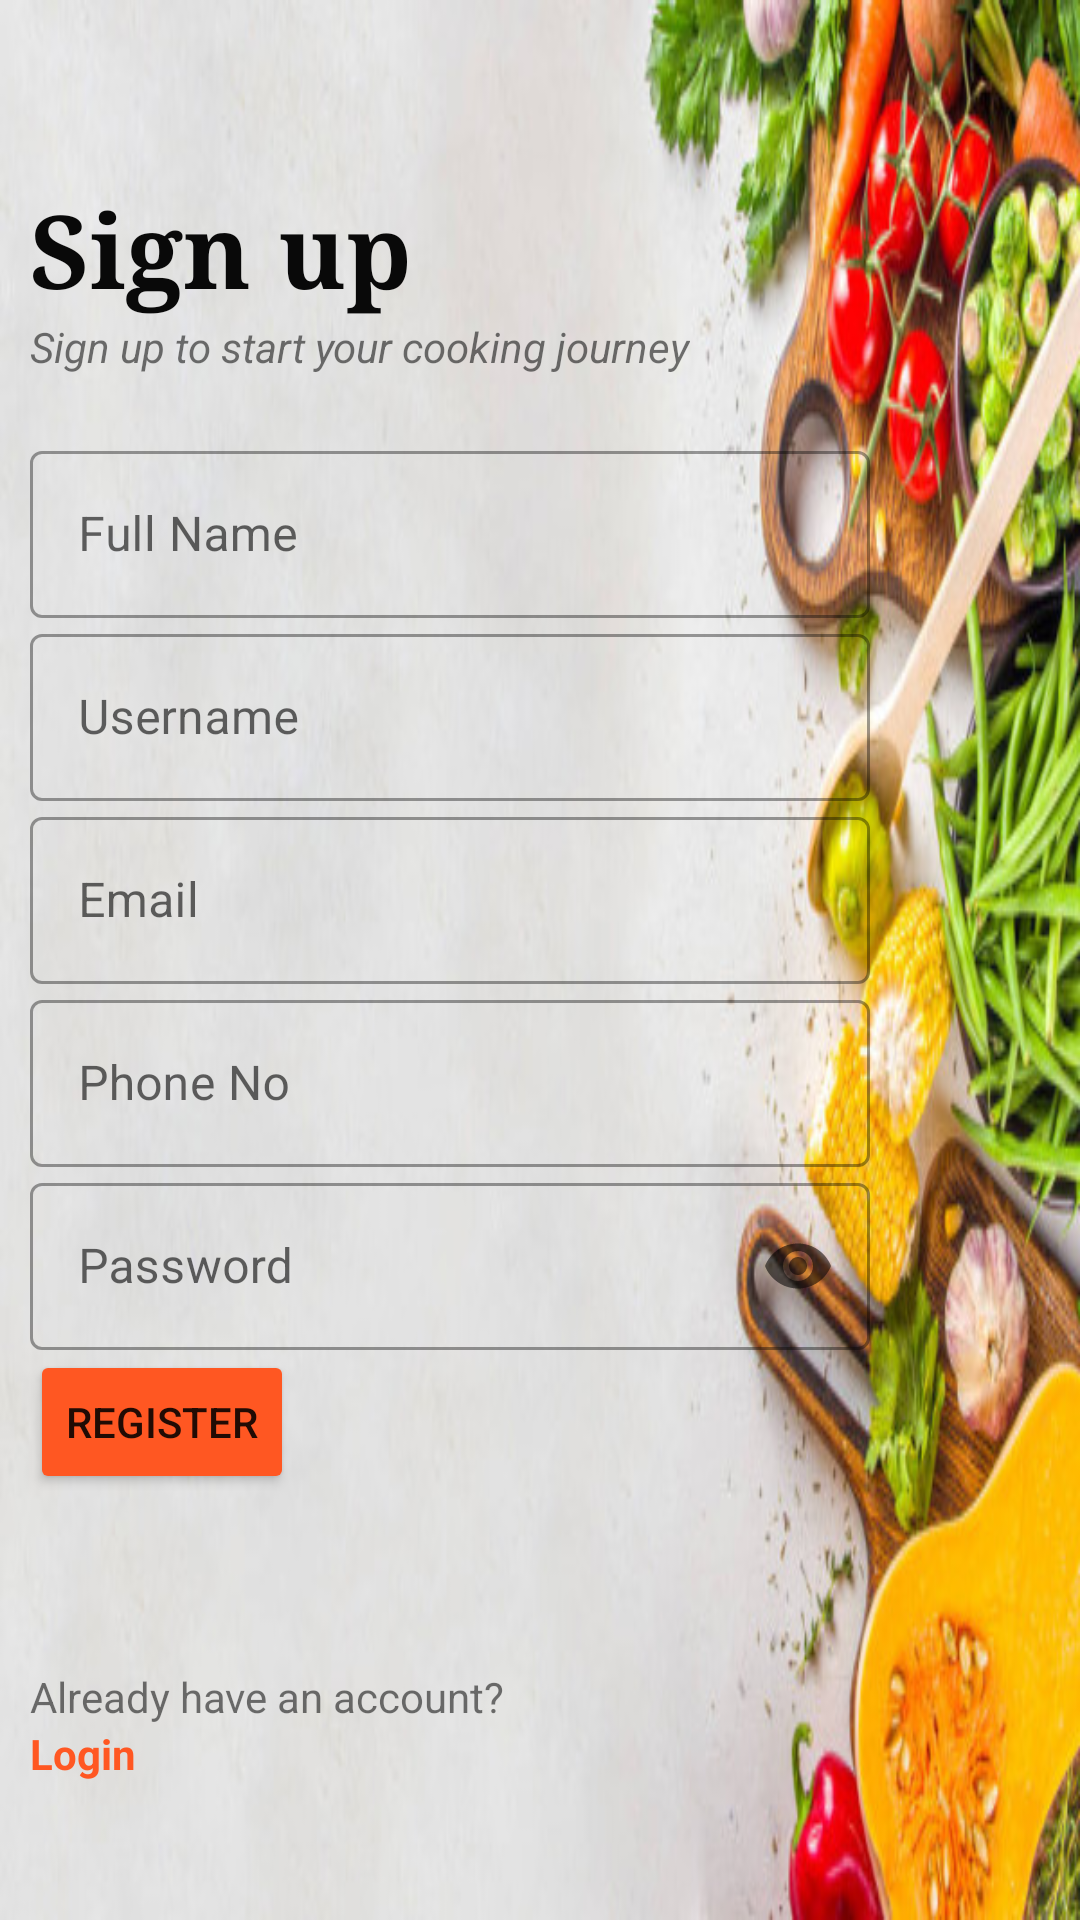

Reconstruct the res/layout file that produces this screen, plus the resources it refers to.
<!-- AndroidManifest.xml: application theme Theme.ChefItUpApp -->
<!-- res/layout/activity_registration.xml -->
<?xml version="1.0" encoding="utf-8"?>
<LinearLayout xmlns:android="http://schemas.android.com/apk/res/android"
    xmlns:app="http://schemas.android.com/apk/res-auto"
    xmlns:tools="http://schemas.android.com/tools"
    android:layout_width="match_parent"
    android:layout_height="match_parent"
    android:background="@drawable/loginbackground"
    tools:context=".Registration"
    android:orientation="vertical"
    android:padding="10dp">

    <TextView
        android:id="@+id/textView2"
        android:layout_width="wrap_content"
        android:layout_height="wrap_content"
        android:layout_marginTop="50dp"
        android:fontFamily="serif"
        android:text="Sign up"
        android:transitionName="logo_text"
        android:textColor="#090909"
        android:textSize="34sp"
        android:textStyle="bold" />

    <TextView
        android:id="@+id/textView3"
        android:layout_width="wrap_content"
        android:layout_height="wrap_content"
        android:text="Sign up to start your cooking journey"
        android:transitionName="logo_desc"
        android:textStyle="italic" />
    <LinearLayout
        android:layout_width="280dp"
        android:layout_height="wrap_content"
        android:orientation="vertical"
        android:layout_marginTop="20dp"
        android:layout_marginBottom="10dp">

        <com.google.android.material.textfield.TextInputLayout
            android:id="@+id/editTextFullName"
            android:layout_width="match_parent"
            android:layout_height="wrap_content"
            android:hint="Full Name"
            style="@style/Widget.MaterialComponents.TextInputLayout.OutlinedBox">

            <com.google.android.material.textfield.TextInputEditText
                android:id="@+id/editTextFullNameText"
                android:layout_width="match_parent"
                android:layout_height="wrap_content"
                android:inputType="text"/>
        </com.google.android.material.textfield.TextInputLayout>

        <com.google.android.material.textfield.TextInputLayout
            android:id="@+id/editTextUsername"
            android:layout_width="match_parent"
            android:layout_height="wrap_content"
            android:hint="Username"
            android:transitionName="username_tran"
            app:counterMaxLength="15"
            style="@style/Widget.MaterialComponents.TextInputLayout.OutlinedBox">

            <com.google.android.material.textfield.TextInputEditText
                android:id="@+id/editTextUsernameText"
                android:layout_width="match_parent"
                android:layout_height="wrap_content"
                android:inputType="text"/>
        </com.google.android.material.textfield.TextInputLayout>

        <com.google.android.material.textfield.TextInputLayout
            android:id="@+id/editTextEmail"
            android:layout_width="match_parent"
            android:layout_height="wrap_content"
            android:hint="Email"
            style="@style/Widget.MaterialComponents.TextInputLayout.OutlinedBox">

            <com.google.android.material.textfield.TextInputEditText
                android:id="@+id/editTextEmailText"
                android:layout_width="match_parent"
                android:layout_height="wrap_content"
                android:inputType="textEmailAddress"/>
        </com.google.android.material.textfield.TextInputLayout>

        <com.google.android.material.textfield.TextInputLayout
            android:id="@+id/editTextPhone"
            android:layout_width="match_parent"
            android:layout_height="wrap_content"
            android:hint="Phone No"
            style="@style/Widget.MaterialComponents.TextInputLayout.OutlinedBox">

            <com.google.android.material.textfield.TextInputEditText
                android:id="@+id/editTextPhoneText"
                android:layout_width="match_parent"
                android:layout_height="wrap_content"
                android:inputType="number"/>
        </com.google.android.material.textfield.TextInputLayout>

        <com.google.android.material.textfield.TextInputLayout
            android:id="@+id/editTextPassword"
            android:layout_width="match_parent"
            android:layout_height="wrap_content"
            android:hint="Password"
            app:passwordToggleEnabled="true"
            android:transitionName="password_tran"
            style="@style/Widget.MaterialComponents.TextInputLayout.OutlinedBox">

            <com.google.android.material.textfield.TextInputEditText
                android:id="@+id/editTextPasswordText"
                android:layout_width="match_parent"
                android:layout_height="wrap_content"
                android:inputType="textPassword"/>
        </com.google.android.material.textfield.TextInputLayout>

        <Button
            android:id="@+id/button_Register"
            android:layout_width="wrap_content"
            android:layout_height="wrap_content"
            android:backgroundTint="#FF5722"
            android:onClick="registerUser"
            android:text="Register"
            android:transitionName="btn_tran" />

    </LinearLayout>

    <ProgressBar
        android:id="@+id/progressBar"
        style="?android:attr/progressBarStyle"
        android:layout_width="wrap_content"
        android:layout_height="wrap_content"
        android:layout_gravity="center"
        android:visibility="invisible"/>

    <TextView
        android:id="@+id/textView5"
        android:layout_width="wrap_content"
        android:layout_height="wrap_content"
        android:text="Already have an account?" />

    <TextView
        android:id="@+id/loginButton"
        android:layout_width="wrap_content"
        android:layout_height="wrap_content"
        android:text="Login"
        android:textColor="#FF5722"
        android:textStyle="bold" />
</LinearLayout>
<!-- resources referenced by this layout -->
<resources>
  <!-- drawable loginbackground: jpg bitmap (drawable, 64641 bytes) -->
  <style name="Theme.ChefItUpApp" parent="Theme.MaterialComponents.DayNight.NoActionBar">
          
          <item name="colorPrimary">@color/purple_500</item>
          <item name="colorPrimaryVariant">@color/purple_700</item>
          <item name="colorOnPrimary">@color/white</item>
          
          <item name="colorSecondary">@color/teal_200</item>
          <item name="colorSecondaryVariant">@color/teal_700</item>
          <item name="colorOnSecondary">@color/black</item>
          
          <item name="android:statusBarColor" tools:targetApi="l">?attr/colorPrimaryVariant</item>
          
      </style>
  <color name="purple_500">#FF6200EE</color>
  <color name="purple_700">#FF3700B3</color>
  <color name="white">#FFFFFFFF</color>
  <color name="teal_200">#FF03DAC5</color>
  <color name="teal_700">#FF018786</color>
  <color name="black">#FF000000</color>
</resources>
